The GitHub repository aldinabu/bp contains a labelled image folder "bp" with 6 categories: discoloration, micro defect, structural irreparable defect, structural repairable defect, textural defect, undamaged. Examples follow, each with its label.

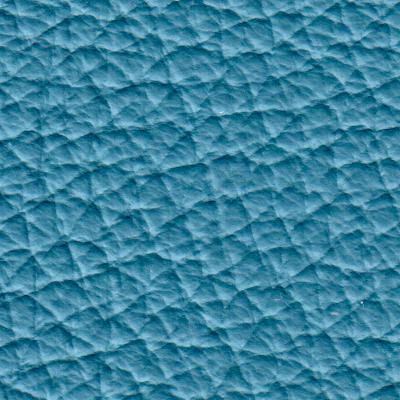
Label: undamaged

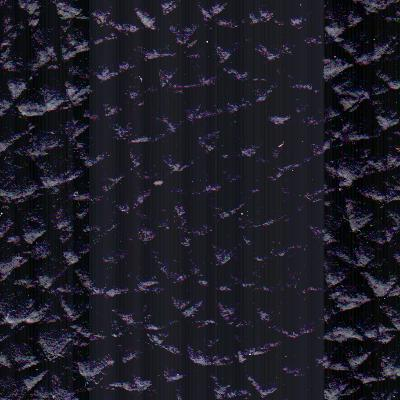
Label: structural irreparable defect

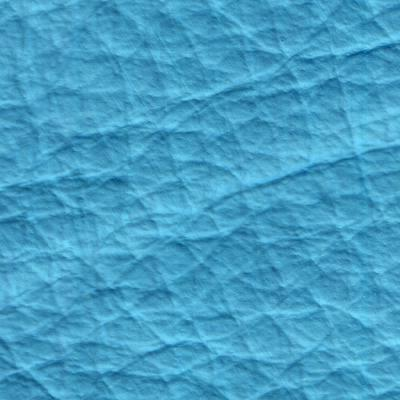
Label: structural repairable defect

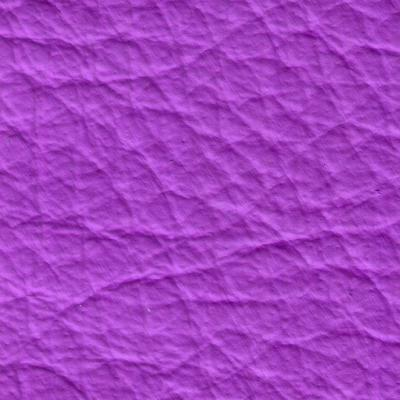
Label: micro defect

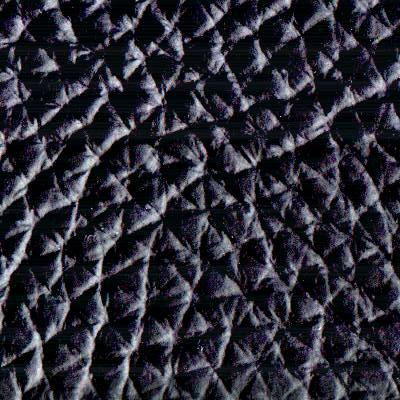
Label: textural defect

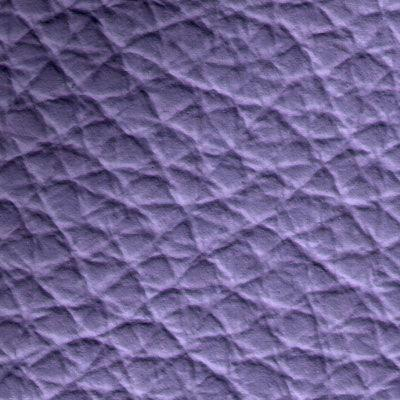
Label: discoloration
